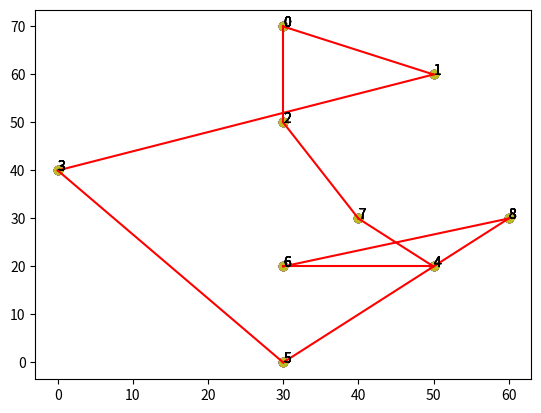

Reproduce this figure in Python.
import matplotlib.pyplot as plt
import random as rd

# FUNKCJE ------------------------------


def cartesian_matrix(coordinates):
    matrix = {}
    for i, (x1, y1) in enumerate(coordinates):
        for j, (x2, y2) in enumerate(coordinates):
            dx, dy = x1 - x2, y1 - y2
            dist = (dx * dx + dy * dy) ** 0.5
            matrix[i, j] = dist
    return matrix


def tour_length(matrix, tour):
    total = 0
    num_cities = len(tour)
    for i in range(num_cities):
        j = (i + 1) % num_cities
        city_i = tour[i]
        city_j = tour[j]
        total += matrix[city_i, city_j]
    return total


def choice_for_crossover(pop, no_crossover):
    pop_chosen = []
    len_tours = [tour_length(m, os) for os in pop]
    for j in range(0, len(pop)):
        max_fitness_idx = len_tours.index(min(len_tours))
        pop_chosen.append(pop[max_fitness_idx])
        len_tours[max_fitness_idx] = 9999999999
    return pop_chosen[:no_crossover]


def crossover(parents, offspring_size):
    offspring = []
    for i in range(0, offspring_size):
        chrom = [0 for j in range(0, len(towns))]
        offspring.append(chrom)
    for k in range(0, int(offspring_size / 2)):
        p_1 = rd.randint(0, no_for_crossover - 1)
        p_2 = rd.randint(0, no_for_crossover - 1)
        c_point = rd.randint(0, len(parents[1]))
        offspring[k] = parents[p_1][:c_point]
        offspr_1 = [x for x in parents[p_2] if x not in offspring[k]]
        offspring[k] += offspr_1
        offspring[offspring_size - k - 1] = parents[p_2][:c_point]
        offspr_2 = [x for x in parents[p_1] if x not in offspring[offspring_size - k - 1]]
        offspring[offspring_size - k - 1] += offspr_2
    return offspring


def mutation(offspring_crossover, p_m, offspring_size):
    for idx in range(0, offspring_size):
        pr = rd.uniform(0, 1)
        if pr < p_m:
            m_point1 = rd.randint(0, len(towns) - 1)
            m_point2 = rd.randint(0, len(towns) - 1)
            pom = offspring_crossover[idx][m_point1]
            offspring_crossover[idx][m_point1] = offspring_crossover[idx][m_point2]
            offspring_crossover[idx][m_point2] = pom
        return offspring_crossover


def display_path(path, cities):
    wspx, wspy = zip(*cities)

    for i in range(len(path) - 1):
        plt.plot(
            (wspx[path[i]], wspx[path[i + 1]]),
            (wspy[path[i]], wspy[path[i + 1]]),
            color="r"
        )
        plt.scatter(wspx, wspy)
        for j, city in enumerate(cities):
            plt.annotate(j, city)
    plt.show()


towns = [(30, 70), (50, 60), (30, 50), (0, 40), (50, 20), (30, 0), (30, 20), (40, 30), (60, 30)]
m = cartesian_matrix(towns)
no_first_pop = 16
new_population = []
t = [0, 8, 3, 2, 1, 5, 6, 7, 4]
no_for_crossover = 10
p_mute = 0.5

# losowanie populacji poczatkowej (16 drog)
for i in range(0, no_first_pop):
    rd.shuffle(t)
    first = t[0]
    ax = list(t)
    ax.append(first)
    new_population.append(ax)

print("Populacja początkowa: ")
for i in range(len(new_population)):
    print(new_population[i], "%8.3f" % tour_length(m, new_population[i]))

for j in range(len(new_population)):
    new_population[j].pop()

for i in range(10):
    # wybor nalepszych 10 drog
    chosen_pop = choice_for_crossover(new_population, no_for_crossover)
    # losowanie par rodzicow i krzyzowanie
    off = crossover(chosen_pop, no_for_crossover)
    # mutacja
    m_off = mutation(off, p_mute, no_for_crossover)
    # wybor szesciu najlepszych dzieci
    best_off = choice_for_crossover(m_off, 6)
    # wybor szesciu najlepszych rodzicow
    best_par = choice_for_crossover(chosen_pop, 6)
    new_population = best_off+best_par

for j in range(len(new_population)):
    first_elem = new_population[j][0]
    new_population[j].append(first_elem)

print("Populacja końcowa: ")
for i in range(len(new_population)):
    print(new_population[i], "%8.3f" % tour_length(m, new_population[i]))

best = choice_for_crossover(new_population, 1)
display_path(best[0], towns)
